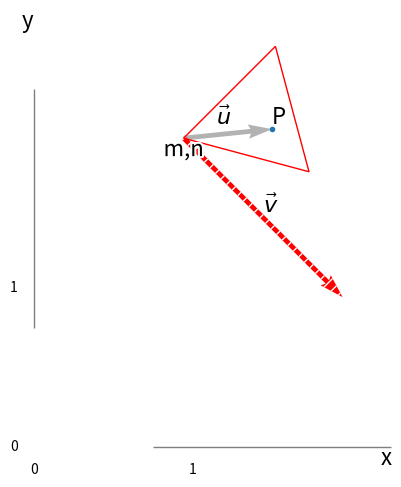

Python code for this plot:
import numpy as np
import matplotlib.pyplot as plt
import matplotlib.patheffects as patheffects
from matplotlib.ticker import *

N=2
F=(np.sqrt(N+1)-1)/N
G=(1-1/np.sqrt(N+1))/N

T=np.array([[1+F,  F],
            [  F,1+F]])

S=np.array([[1-G, -G],
            [ -G,1-G]])

SQUARE=np.array(([0,0],[1,0],[1,1],[0,0],[0,1],[1,1]))

o=np.empty([10,10,6,2]) #indexing is o[iy,ix][p][x,y]
for i in range(10):
    for j in range(10):
        o[i,j]=SQUARE+[j,i]

s=np.empty([10,10,6,2])
for i in range(10):
    for j in range(10):
        for p in range(6):
            s[i,j,p]=np.matmul(S,o[i,j,p])

fig,ax=plt.subplots(nrows=1,ncols=2,sharex=False,figsize=(8,4))
plt.subplots_adjust(wspace=0.6)
ax0=ax[0]
ax1=ax[1]
 
P=np.array([1.5,2])
def draw_P():
    ax0.plot(*P,".")
    ax0.text(*(P),"P",va="bottom",ha="left",fontsize=16)
draw_P()

def draw_U():
    X,Y=s[3,2][0]
    U,V=P[0]-X,P[1]-Y
    ax0.quiver(X,Y,U,V,angles="xy",scale_units="xy",scale=1,clip_on=False,color=(0,0,0,0.3),width=0.02)
    ax0.text(X+0.3,Y+0.05,r"$\vec u$",va="bottom",ha="right",fontsize=16)
draw_U()

def draw_V():
    X,Y=s[3,2][0]
    U,V=1,-1
    ax0.quiver(X,Y,U,V,angles="xy",scale_units="xy",scale=1,clip_on=False,hatch="///",color="red",edgecolor="white",width=0.02)
    ax0.text(X+0.5,Y-0.5,r"$\vec v$",va="bottom",ha="left",fontsize=16)
draw_V()

def draw_Q():
    Q=np.matmul(T,P)
    ax1.plot(*Q,".")
    ax1.text(*(Q+[0.4,0]),"P'(x',y')",va="center",ha="left",fontsize=16)
#draw_Q()

def add_poly(ax,points,color,fill=(0,0,0,0),closed=False):
    poly=plt.Polygon(points,facecolor=fill,edgecolor=color,closed=closed)
    ax.add_patch(poly)

#for i in range(4):
#    for j in range(4):
#        add_poly(ax0,s[i,j],"red")
#        add_poly(ax1,o[i,j],"black")


#add_poly(ax0,s[3,3],"red")
add_poly(ax0,s[3,2][0:3],"red",(0,0,0,0),True)
#add_poly(ax1,o[3,3],"black")
#add_poly(ax1,o[3,3][0:3],"black",(0,0,0,0.2))

#ax1.text(*o[3,3][0],"$(x'_0,y'_0)$",va="top",ha="right")
#ax1.text(*o[3,3][1],"$(x'_1,y'_0)$",va="top",ha="left")
#ax1.text(*o[3,3][2],"$(x'_1,y'_1)$",va="bottom",ha="left")

#ax0.text(*s[3,3][0],"$(x_0,y_0)$",va="top",ha="right")
#ax0.text(*s[3,3][1],"$(x_1,y_1)$",va="top",ha="left")
#ax0.text(*s[3,3][2],"$(x_2,y_2)$",va="bottom",ha="left")

effect=patheffects.withStroke(linewidth=3, foreground='white', capstyle="round")
def draw_index(i,j,text="none",fontsize="none"):
    text=text
    if text=="none":
        text="{0},{1}".format(i,j)
    ax0.text(*s[i,j][0],text,va="top",ha="center",path_effects=[effect],fontsize=fontsize)
    ax1.text(*o[i,j][0],text,va="top",ha="center",path_effects=[effect],fontsize=fontsize)

def draw_indices():
    for i in range(5):
        for j in range(5):
            draw_index(i,j)

#draw_indices()
draw_index(3,2,"m,n",16)

def draw_axes(ax):
    ax.axis("square")
    CE=np.array((1.5,2))
    WH=np.array((1.5,1.5))
    LO=CE-WH*0.5
    HI=CE+WH*0.5
    #P=np.array([2.2,1.8])

    OFF=0.1
    ax.set(xlim=(LO[0],HI[0]))
    ax.set(ylim=(LO[1],HI[1]))

    def draw_axes_lines():
        line=plt.Polygon([[LO[0],0],[HI[0],0]],facecolor=(0,0,0,0),edgecolor=(0,0,0,0.5))
        ax.add_patch(line)
        line=plt.Polygon([[0,LO[0]],[0,HI[0]]],facecolor=(0,0,0,0),edgecolor=(0,0,0,0.5))
        ax.add_patch(line)

        for i in range(0,int(np.max(HI))):
            ax.text(i,-OFF,i,va="top",ha="center")
            ax.text(-OFF,i,i,va="center",ha="right")
        ax.text(HI[0],0,"x",fontsize=16,va="top",ha="right")
        ax.text(0,HI[1],"y",fontsize=16,va="top",ha="right")
    draw_axes_lines()
    ax.set_xticks([])
    ax.set_yticks([])

draw_axes(ax0)
draw_axes(ax1)

for o in fig.findobj():
    o.set_clip_on(False)


fig.delaxes(ax1)
ax0.axis("off")
plt.savefig("random-2d.svg")
plt.show()
